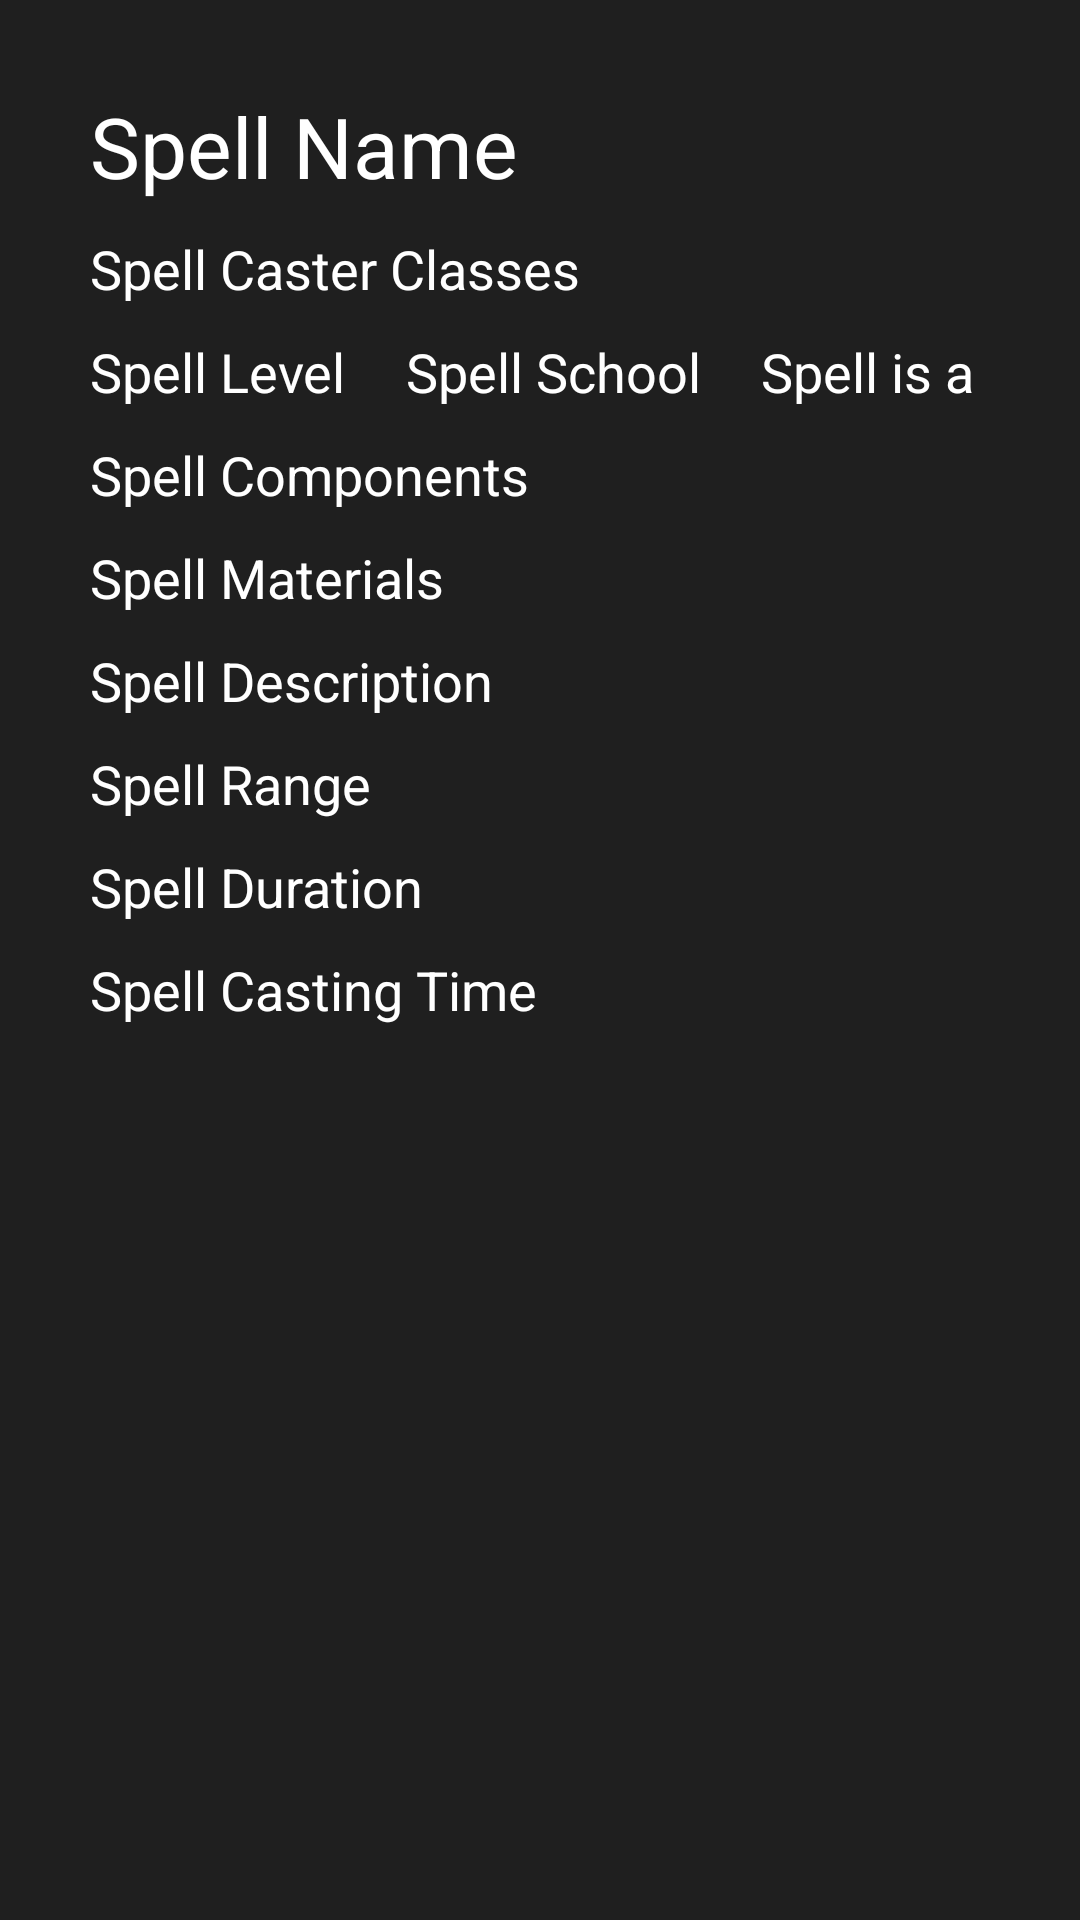

Write the Android layout XML for this screen, with the resource values it uses.
<!-- AndroidManifest.xml: application theme Theme.APIFinal5ESRD -->
<!-- res/layout/fragment_spell.xml -->
<?xml version="1.0" encoding="utf-8"?>
<ScrollView
    xmlns:app="http://schemas.android.com/apk/res-auto"
    xmlns:android="http://schemas.android.com/apk/res/android"
    xmlns:tools="http://schemas.android.com/tools"
    android:paddingTop="30dp"
    android:theme="@style/white_text"
    style="@style/black_background.Strong"
    android:layout_width="match_parent"
    android:layout_height="match_parent">

    <TableLayout
        android:layout_width="match_parent"
        android:layout_height="wrap_content"
        android:layout_marginLeft="30dp"
        android:layout_marginRight="30dp"
        tools:ignore="MissingConstraints">

        <TextView
            android:id="@+id/spell_name"
            android:layout_width="wrap_content"
            android:text="Spell Name"
            android:paddingBottom="10dp"
            android:textSize="28sp"
            app:layout_constraintStart_toStartOf="parent"
            app:layout_constraintTop_toTopOf="parent" />


        <TextView
            android:id="@+id/spell_dnd_class"
            android:layout_width="wrap_content"
            android:layout_height="wrap_content"
            android:textSize="18dp"
            android:paddingBottom="10dp"
            android:text="Spell Caster Classes"
            tools:ignore="MissingConstraints" />

        <GridLayout
            android:layout_width="match_parent"
            android:paddingBottom="10dp"
            android:layout_height="wrap_content">

            <TextView
                android:id="@+id/spell_level"
                android:layout_width="wrap_content"
                android:layout_height="wrap_content"
                android:text="Spell Level"
                android:paddingRight="20dp"
                android:textSize="18dp"
                tools:ignore="MissingConstraints"
                tools:layout_editor_absoluteX="32dp"
                tools:layout_editor_absoluteY="57dp" />

            <TextView
                android:id="@+id/spell_school"
                android:layout_width="wrap_content"
                android:layout_height="wrap_content"
                android:paddingRight="20dp"
                android:textSize="18dp"
                android:text="Spell School"
                tools:ignore="MissingConstraints"
                tools:layout_editor_absoluteX="128dp"
                tools:layout_editor_absoluteY="57dp" />

            <TextView
                android:id="@+id/spell_ritual"
                android:layout_width="wrap_content"
                android:layout_height="wrap_content"
                android:textSize="18dp"
                android:text="Spell is a ritual?"
                tools:ignore="MissingConstraints"
                tools:layout_editor_absoluteX="229dp"
                tools:layout_editor_absoluteY="57dp" />

        </GridLayout>

        <TextView
            android:id="@+id/spell_components"
            android:layout_width="wrap_content"
            android:paddingBottom="10dp"
            android:layout_height="wrap_content"
            android:text="Spell Components"
            android:textSize="18dp"
            tools:ignore="MissingConstraints" />

        <TextView
            android:id="@+id/spell_material"
            android:layout_width="wrap_content"
            android:layout_height="wrap_content"
            android:text="Spell Materials"
            android:paddingBottom="10dp"
            android:textSize="18dp"
            tools:ignore="MissingConstraints" />

        <TextView
            android:id="@+id/spell_desc"
            android:layout_width="wrap_content"
            android:layout_height="wrap_content"
            android:paddingBottom="10dp"
            android:text="Spell Description"
            android:textSize="18dp"
            app:layout_constraintStart_toStartOf="parent"
            app:layout_constraintTop_toTopOf="parent" />

        <TextView
            android:id="@+id/spell_range"
            android:layout_width="wrap_content"
            android:paddingBottom="10dp"
            android:layout_height="wrap_content"
            android:textSize="18dp"
            android:text="Spell Range"
            tools:ignore="MissingConstraints" />

        <TextView
            android:id="@+id/spell_duration"
            android:textSize="18dp"
            android:layout_width="wrap_content"
            android:paddingBottom="10dp"
            android:layout_height="wrap_content"
            android:text="Spell Duration"
            tools:ignore="MissingConstraints" />

        <TextView
            android:id="@+id/spell_casting_time"
            android:layout_width="wrap_content"
            android:paddingBottom="10dp"
            android:layout_height="wrap_content"
            android:textSize="18dp"
            android:text="Spell Casting Time"
            tools:ignore="MissingConstraints"/>

    </TableLayout>


</ScrollView>
<!-- resources referenced by this layout -->
<resources>
  <style name="black_background.Strong" parent="@style/black_background">
          <item name="android:textStyle">bold</item>
      </style>
  <style name="white_text">
          <item name="android:textColor">@color/white</item>
          <item name="android:lineSpacingExtra">5sp</item>
      </style>
  <style name="Theme.APIFinal5ESRD" parent="Theme.MaterialComponents.DayNight.DarkActionBar">
          
          <item name="colorPrimary">@color/dark_red</item>
          <item name="colorPrimaryVariant">@color/darker_red</item>
  
  
          <item name="colorOnPrimary">@color/white</item>
          <item name="buttonStyle">@style/buttonBackNext</item>
          
          <item name="colorSecondary">@color/teal_200</item>
          <item name="colorSecondaryVariant">@color/teal_700</item>
          <item name="colorOnSecondary">@color/black</item>
          
          <item name="android:statusBarColor" tools:targetApi="l">?attr/colorPrimaryVariant</item>
          
      </style>
  <style name="black_background">
          <item name="android:background">@color/dark_gray</item>
      </style>
  <color name="white">#FFFFFFFF</color>
  <color name="dark_red">#FF85221B</color>
  <color name="darker_red">#FF4f0e09</color>
  <style name="buttonBackNext" parent="Widget.AppCompat.Button">
          <item name="android:background">@drawable/button_back_next</item>
      </style>
  <color name="teal_200">#FF03DAC5</color>
  <color name="teal_700">#FF018786</color>
  <color name="black">#FF000000</color>
  <color name="dark_gray">#FF1F1F1F</color>
  <!-- drawable button_back_next (drawable) -->
  <?xml version="1.0" encoding="utf-8"?>
  <selector xmlns:android="http://schemas.android.com/apk/res/android">
      <item android:drawable="@drawable/button_back_next_normal"
          android:state_pressed="true" />
      <item android:drawable="@drawable/button_back_next_pressed" />
  </selector>
  <!-- drawable button_back_next_pressed (drawable) -->
  <?xml version="1.0" encoding="utf-8"?>
  <selector xmlns:android="http://schemas.android.com/apk/res/android">
      <shape xmlns:android="https://schemas.android.com/apk/res/android"
          android:shape="rectangle">
          <solid android:color="@color/lighter_dark_red" />
      </shape>
  </selector>
  <color name="lighter_dark_red">#2D3AAD</color>
</resources>
